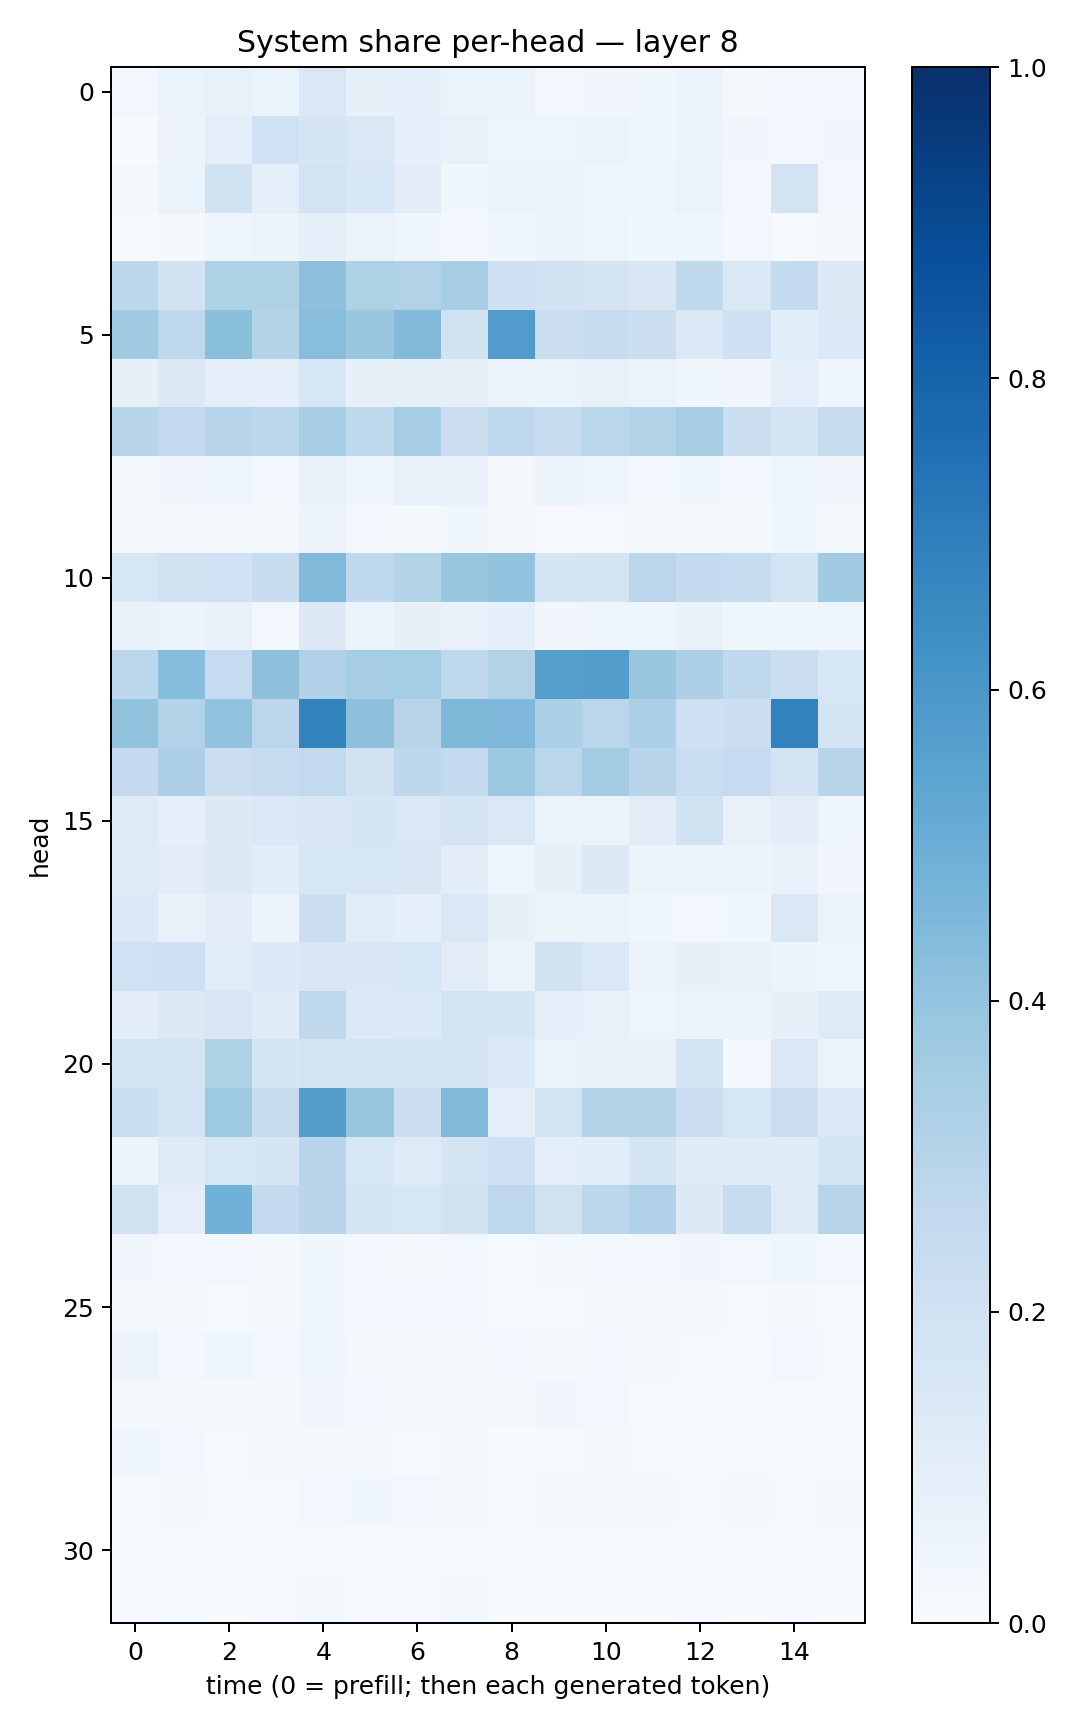

Source data for this figure (header and first rows):
0.030818444, 0.064816654, 0.071969405, 0.06460522, 0.14456086, 0.083018914, 0.08737151, 0.06475148, 0.05439608, 0.026416484, 0.035021797, 0.03737972, 0.05801925, 0.023056926, 0.02460089, 0.02510543
0.004542, 0.05569, 0.09674, 0.1999, 0.1676, 0.1466, 0.09081, 0.07147, 0.04937, 0.04957, 0.05831, 0.03573, 0.05555, 0.03385, 0.02457, 0.03455
0.02162, 0.06258, 0.1885, 0.09747, 0.1832, 0.156, 0.1018, 0.03737, 0.05546, 0.06083, 0.0415, 0.04205, 0.06549, 0.02682, 0.1801, 0.02699
0.01506, 0.01854, 0.04162, 0.05566, 0.09242, 0.06252, 0.04368, 0.02881, 0.0354, 0.05738, 0.04795, 0.03597, 0.04362, 0.028, 0.009673, 0.02259
0.2796, 0.1948, 0.3204, 0.3205, 0.4165, 0.3225, 0.3099, 0.3458, 0.2046, 0.1902, 0.1751, 0.1509, 0.2624, 0.1412, 0.2545, 0.1312
0.3669, 0.2755, 0.4245, 0.3007, 0.429, 0.3831, 0.4425, 0.1878, 0.575, 0.219, 0.2355, 0.2195, 0.1444, 0.21, 0.1063, 0.1352
0.08234, 0.129, 0.08967, 0.08715, 0.1582, 0.08012, 0.08065, 0.07918, 0.05794, 0.06601, 0.0728, 0.06454, 0.03607, 0.0324, 0.1012, 0.04679
0.2922, 0.2614, 0.2939, 0.2799, 0.344, 0.2632, 0.3514, 0.2215, 0.2745, 0.2356, 0.2872, 0.3119, 0.3475, 0.2177, 0.1767, 0.2408
0.02175, 0.03321, 0.04308, 0.0253, 0.07088, 0.04444, 0.07129, 0.0746, 0.01874, 0.05235, 0.0414, 0.02931, 0.03542, 0.02813, 0.04726, 0.03257
0.01988, 0.01661, 0.02016, 0.02053, 0.05577, 0.02631, 0.01869, 0.03626, 0.01672, 0.01101, 0.01288, 0.02178, 0.02118, 0.01745, 0.03576, 0.02229
0.1566, 0.1922, 0.2028, 0.2371, 0.4464, 0.2682, 0.315, 0.3838, 0.4029, 0.1702, 0.1731, 0.2845, 0.2508, 0.2438, 0.1844, 0.3668
0.06771, 0.05899, 0.06905, 0.02826, 0.1271, 0.06329, 0.08132, 0.07033, 0.09023, 0.03346, 0.0432, 0.04376, 0.06762, 0.03753, 0.03708, 0.04984
0.2792, 0.4301, 0.2463, 0.4139, 0.3176, 0.3512, 0.3535, 0.2728, 0.3132, 0.5626, 0.5713, 0.3894, 0.3242, 0.2651, 0.2252, 0.1529
0.4056, 0.3152, 0.403, 0.283, 0.6805, 0.4166, 0.2951, 0.4547, 0.4528, 0.3308, 0.2875, 0.3307, 0.2101, 0.2157, 0.6816, 0.1717
0.2502, 0.3251, 0.2223, 0.2373, 0.2617, 0.1968, 0.2804, 0.2553, 0.3755, 0.286, 0.3567, 0.296, 0.2342, 0.2481, 0.179, 0.2934
0.1246, 0.09015, 0.1255, 0.1451, 0.1506, 0.168, 0.1412, 0.1741, 0.1464, 0.06533, 0.06519, 0.1113, 0.1911, 0.07239, 0.1053, 0.048
0.1214, 0.1103, 0.1265, 0.1065, 0.163, 0.1568, 0.1502, 0.1046, 0.05046, 0.08358, 0.1275, 0.06203, 0.0533, 0.05853, 0.06718, 0.03496
0.1473, 0.07093, 0.1105, 0.0538, 0.2209, 0.1142, 0.08823, 0.1474, 0.08525, 0.0664, 0.0549, 0.03615, 0.02398, 0.03725, 0.1415, 0.06145
0.2026, 0.21, 0.1166, 0.1332, 0.1514, 0.1522, 0.1589, 0.112, 0.06425, 0.1916, 0.1443, 0.06466, 0.0822, 0.07358, 0.0625, 0.03928
0.1051, 0.1327, 0.1485, 0.1203, 0.2733, 0.1357, 0.136, 0.1865, 0.1644, 0.08599, 0.07087, 0.04806, 0.06499, 0.05729, 0.08151, 0.1222
0.1791, 0.1791, 0.3213, 0.1695, 0.1853, 0.1861, 0.1657, 0.1769, 0.1344, 0.06358, 0.07477, 0.07311, 0.1769, 0.0274, 0.1424, 0.05712
0.2336, 0.1788, 0.3729, 0.2366, 0.568, 0.3929, 0.216, 0.4471, 0.09797, 0.1871, 0.3123, 0.3154, 0.2304, 0.1632, 0.2295, 0.1378
0.06137, 0.1183, 0.1628, 0.171, 0.2893, 0.1536, 0.1219, 0.1651, 0.2065, 0.09392, 0.1091, 0.1689, 0.1204, 0.1183, 0.1181, 0.1743
0.1883, 0.09738, 0.4869, 0.2538, 0.2913, 0.1757, 0.163, 0.1969, 0.274, 0.1969, 0.2807, 0.3183, 0.1284, 0.238, 0.1245, 0.2938
0.03196, 0.02776, 0.02782, 0.02001, 0.03577, 0.02849, 0.02209, 0.02915, 0.01497, 0.02044, 0.02722, 0.02786, 0.03408, 0.03041, 0.04173, 0.02541
0.01618, 0.01671, 0.01346, 0.01867, 0.03622, 0.02644, 0.02772, 0.02554, 0.01393, 0.01222, 0.01895, 0.01707, 0.01823, 0.0117, 0.01977, 0.01121
0.05679, 0.02408, 0.04307, 0.02551, 0.0401, 0.02143, 0.01572, 0.01839, 0.02495, 0.01683, 0.02442, 0.01673, 0.008532, 0.01049, 0.02579, 0.0134
0.01985, 0.01855, 0.01829, 0.02322, 0.03205, 0.02713, 0.02259, 0.0221, 0.01899, 0.03442, 0.02749, 0.01287, 0.005754, 0.009262, 0.008231, 0.01347
0.04404, 0.02951, 0.0152, 0.02135, 0.02089, 0.01695, 0.01385, 0.01809, 0.006806, 0.01313, 0.01735, 0.01048, 0.009557, 0.01038, 0.009645, 0.005671
0.007813, 0.01787, 0.009089, 0.01466, 0.02521, 0.03586, 0.02859, 0.0193, 0.007466, 0.01897, 0.01756, 0.02112, 0.01256, 0.01912, 0.01159, 0.01695
0.0116, 0.005616, 0.005245, 0.006611, 0.01219, 0.009783, 0.01096, 0.01142, 0.003743, 0.006099, 0.007038, 0.006713, 0.006713, 0.005665, 0.006652, 0.005467
0.01137, 0.01192, 0.005778, 0.01118, 0.01631, 0.009238, 0.008626, 0.01675, 0.002051, 0.006008, 0.006881, 0.007134, 0.008525, 0.004729, 0.009002, 0.003212
